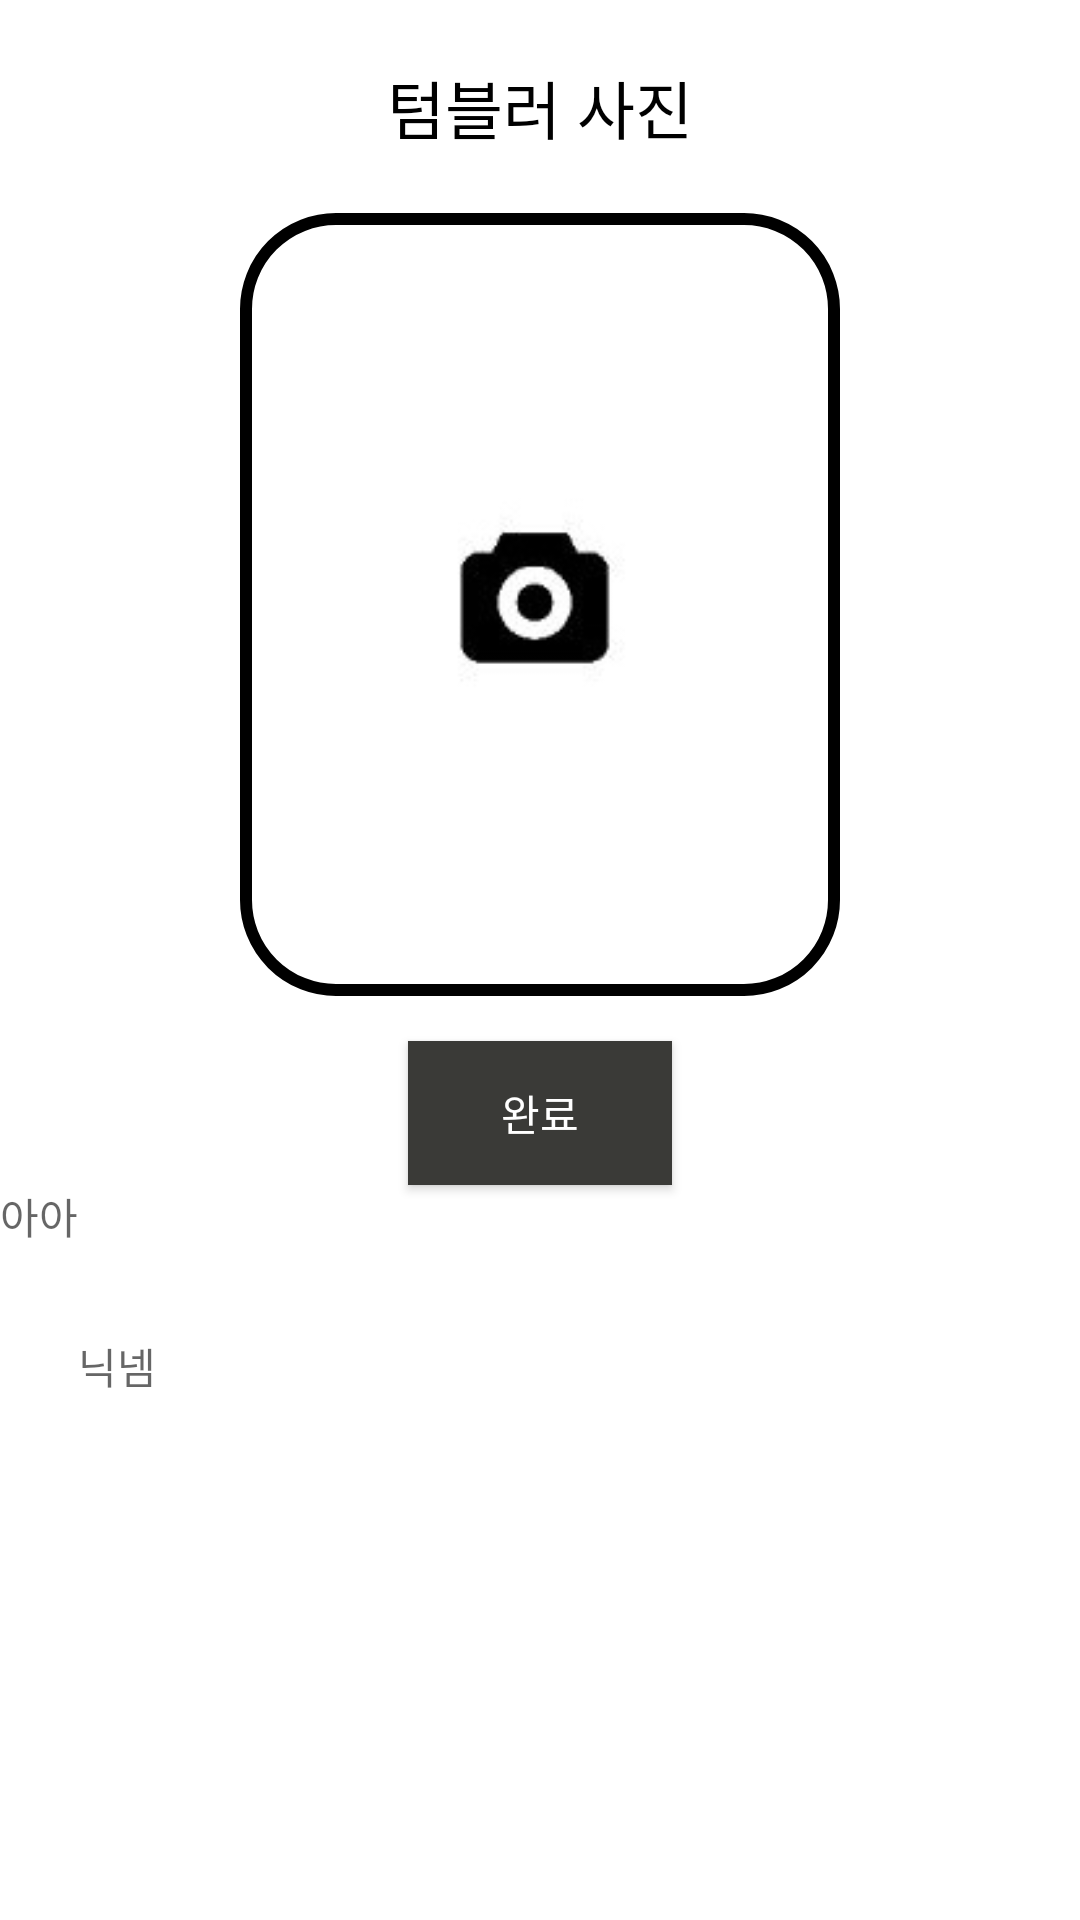

Produce the Android XML layout that renders to this screen, including the resource entries it uses.
<!-- AndroidManifest.xml: application theme AppTheme -->
<!-- res/layout/activity_tumtum.xml -->
<?xml version="1.0" encoding="utf-8"?>
<LinearLayout xmlns:android="http://schemas.android.com/apk/res/android"
    xmlns:app="http://schemas.android.com/apk/res-auto"
    xmlns:tools="http://schemas.android.com/tools"
    android:layout_width="match_parent"
    android:layout_height="match_parent"
    android:background="#FFFFFF"
    android:orientation="vertical"
    tools:context=".TumtumActivity">




    <TextView

        android:id="@+id/textView6"
        android:layout_width="wrap_content"
        android:layout_height="wrap_content"
        android:layout_marginTop="20dp"
        android:text="텀블러 사진"
        android:textColor="#000000"
        android:layout_gravity="center"
        android:textSize="21dp"
        app:layout_constraintBottom_toTopOf="@+id/textView10"
        app:layout_constraintEnd_toEndOf="parent"
        app:layout_constraintStart_toStartOf="parent"
        app:layout_constraintTop_toTopOf="parent" />





    <ImageButton
        android:id="@+id/btn_capture"
        android:layout_width="200dp"
        android:layout_height="261dp"
        android:layout_marginTop="20dp"
        android:background="@drawable/ddongle"
        android:layout_gravity="center"
        android:scaleType="fitCenter"
        android:padding="10dp"

        android:src="@drawable/camerapic1"
        app:layout_constraintEnd_toEndOf="parent"
        app:layout_constraintStart_toStartOf="parent"
        app:layout_constraintTop_toTopOf="parent"></ImageButton>






    <Button

        android:id="@+id/gotumrcp"
        android:layout_width="wrap_content"
        android:layout_height="wrap_content"
        android:layout_gravity="center"
        android:layout_marginTop="15dp"
        android:text="완료"
        android:background="#3A3A37"
        android:textColor="#FFFFFF"
        app:layout_constraintEnd_toEndOf="parent"
        app:layout_constraintStart_toStartOf="parent"
        app:layout_constraintTop_toBottomOf="@+id/btn_capture" />

    <LinearLayout
        android:layout_width="wrap_content"
        android:layout_height="wrap_content"
        android:orientation="horizontal">

        <TextView
            android:id="@+id/et_id"
            android:layout_width="wrap_content"
            android:layout_height="wrap_content"
            android:hint="아아"
            android:textColor="#ffffff"
            />
        <TextView
            android:layout_width="wrap_content"
            android:layout_height="wrap_content"
            android:id="@+id/et_name"
            android:layout_marginTop="50dp"
            android:hint="닉넴"
            android:textColor="#ffffff"
            />
        <TextView
            android:layout_width="wrap_content"
            android:layout_height="wrap_content"
            android:id="@+id/et_point"
            android:layout_marginTop="20dp" />
    </LinearLayout>







</LinearLayout>
<!-- resources referenced by this layout -->
<resources>
  <!-- drawable camerapic1: jpg bitmap (drawable, 10455 bytes) -->
  <!-- drawable ddongle (drawable) -->
  <?xml version="1.0" encoding="utf-8"?>
  <shape xmlns:android="http://schemas.android.com/apk/res/android"
      android:padding="10dp"
      android:shape="rectangle" >
      <solid android:color="#FFF" />
      <corners
          android:bottomLeftRadius="30dp"
          android:bottomRightRadius="30dp"
          android:topLeftRadius="30dp"
          android:topRightRadius="30dp" />
      <stroke
          android:width="4dp"
          android:color="#000000" />
  </shape>
  <style name="AppTheme" parent="Theme.AppCompat.Light.DarkActionBar">
          
          <item name="colorPrimary">@color/colorPrimary</item>
          <item name="colorPrimaryDark">@color/colorPrimaryDark</item>
          <item name="colorAccent">@color/colorAccent</item>
          <item name="windowActionBar">false</item>
          <item name="windowNoTitle">true</item>
  
           </style>
  <color name="colorPrimary">#DEEBF7</color>
  <color name="colorPrimaryDark">#B596B5</color>
  <color name="colorAccent">#FFF2CC</color>
</resources>
